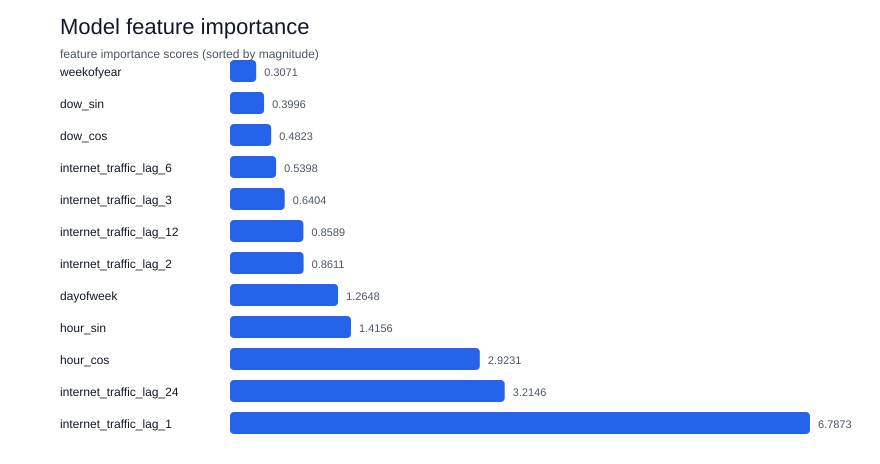

The table this chart was drawn from, first rows:
feature, importance, coefficient
internet_traffic_lag_1, 6.787, 6.787
internet_traffic_lag_24, 3.215, 3.215
hour_cos, 2.923, -2.923
hour_sin, 1.416, -1.416
dayofweek, 1.265, -1.265
internet_traffic_lag_2, 0.8611, -0.8611
internet_traffic_lag_12, 0.8589, 0.8589
internet_traffic_lag_3, 0.6404, -0.6404
internet_traffic_lag_6, 0.5398, -0.5398
dow_cos, 0.4823, -0.4823
dow_sin, 0.3996, -0.3996
weekofyear, 0.3071, -0.3071
dayofmonth, 0.2226, -0.2226
hour, 0.06326, 0.06326
